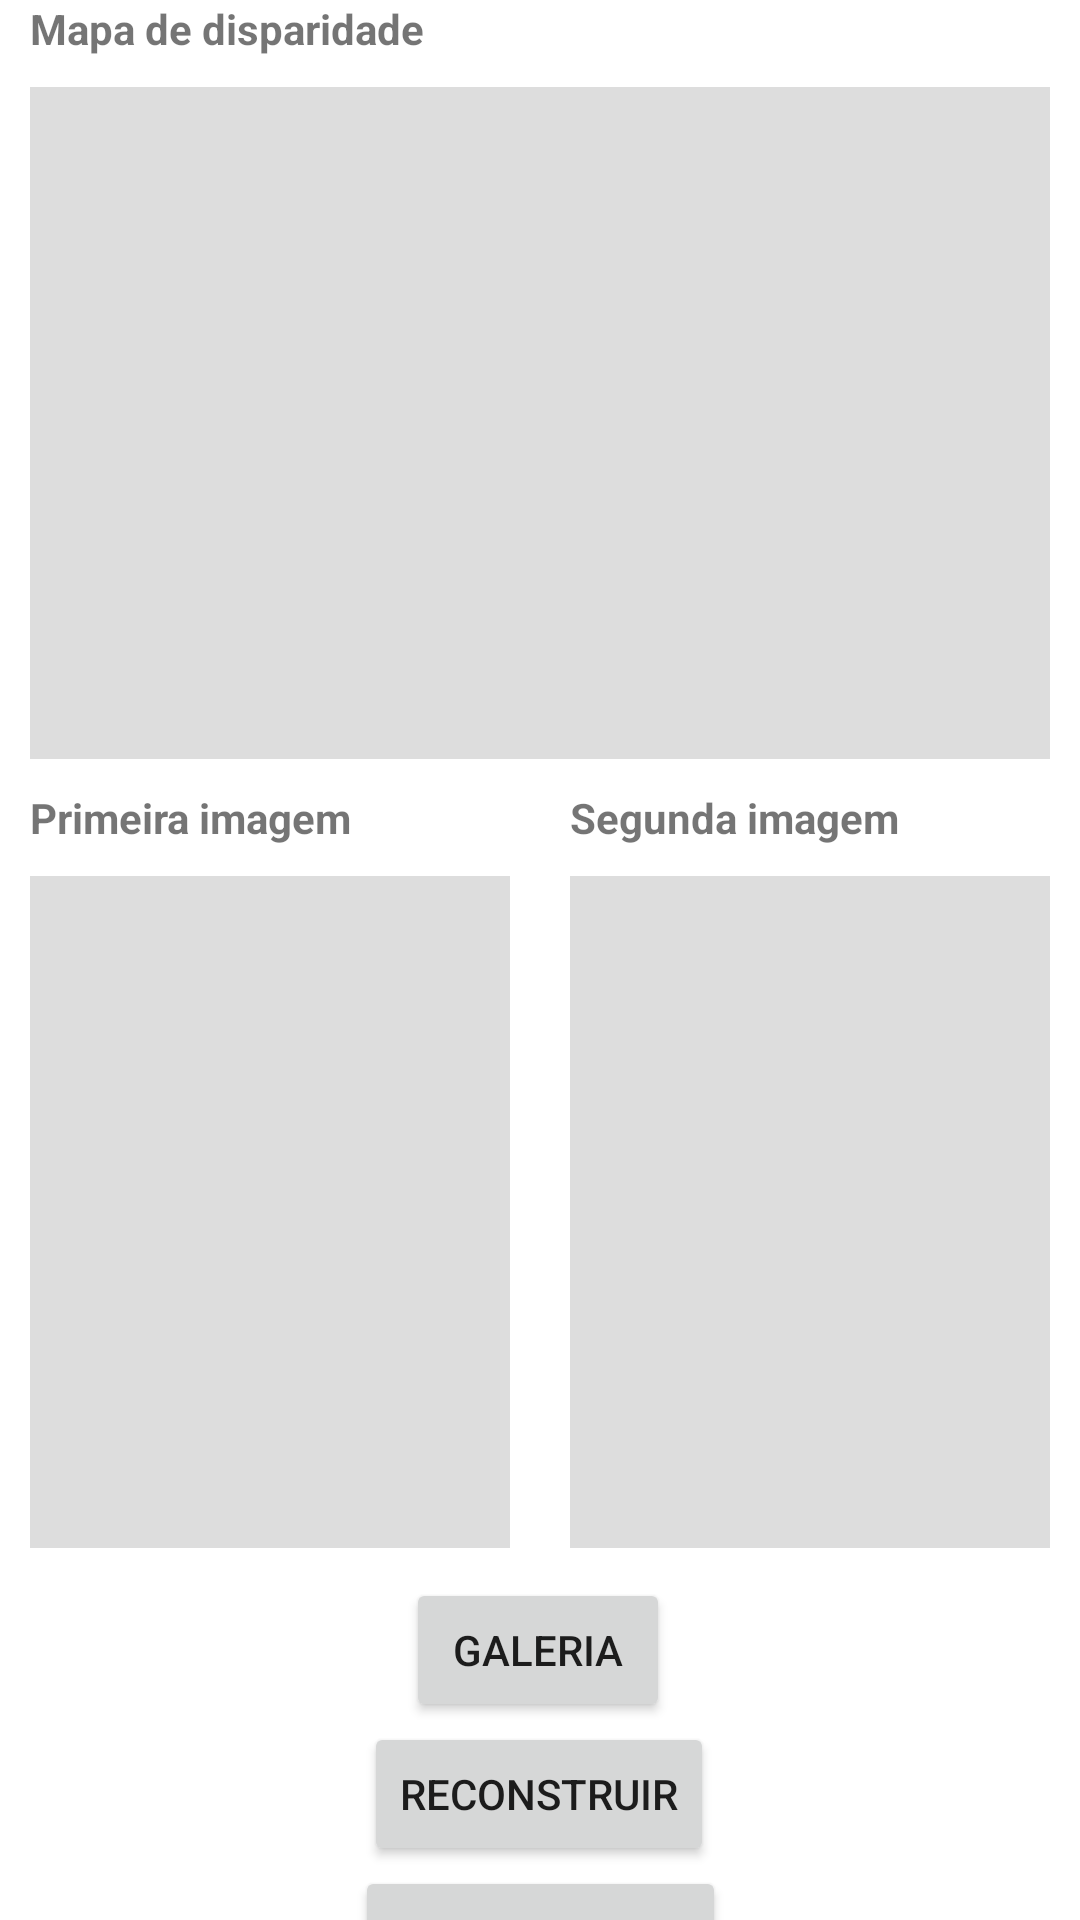

Reconstruct the res/layout file that produces this screen, plus the resources it refers to.
<!-- AndroidManifest.xml: application theme Theme.Reconstructsfm -->
<!-- res/layout/activity_main.xml -->
<?xml version="1.0" encoding="utf-8"?>
<androidx.constraintlayout.widget.ConstraintLayout xmlns:android="http://schemas.android.com/apk/res/android"
    xmlns:app="http://schemas.android.com/apk/res-auto"
    xmlns:tools="http://schemas.android.com/tools"
    android:layout_width="match_parent"
    android:layout_height="match_parent"
    tools:context=".MainActivity">
    <TextView
        android:id="@+id/disparitylabel"
        android:layout_width="wrap_content"
        android:layout_height="wrap_content"
        android:text="Mapa de disparidade"
        android:textStyle="bold"
        android:layout_marginStart="10dp"
        app:layout_constraintTop_toTopOf="parent"
        app:layout_constraintStart_toStartOf="parent"/>

    <TextView
        android:id="@+id/first_img_label"
        android:layout_width="wrap_content"
        android:layout_height="wrap_content"
        android:layout_marginStart="10dp"
        android:textStyle="bold"
        android:text="Primeira imagem"
        app:layout_constraintTop_toBottomOf="@id/imageViewResult"
        app:layout_constraintStart_toStartOf="parent"/>

    <TextView
        android:id="@+id/second_img_label"
        android:layout_width="wrap_content"
        android:layout_height="wrap_content"
        android:layout_marginStart="10dp"
        android:textStyle="bold"
        android:text="Segunda imagem"
        app:layout_constraintTop_toBottomOf="@id/imageViewResult"
        app:layout_constraintStart_toStartOf="@id/imageViewRight"/>

    <Button
        android:id="@+id/button"
        android:layout_width="wrap_content"
        android:layout_height="wrap_content"
        android:text="Galeria"
        app:layout_constraintEnd_toEndOf="parent"
        app:layout_constraintHorizontal_bias="0.498"
        app:layout_constraintStart_toStartOf="parent"
        app:layout_constraintTop_toBottomOf="@+id/imageViewLeft" />

    <Button
        android:id="@+id/sfm"
        android:layout_width="wrap_content"
        android:layout_height="wrap_content"
        android:text="Reconstruir"
        android:onClick="performSfm"
        app:layout_constraintEnd_toEndOf="parent"
        app:layout_constraintHorizontal_bias="0.498"
        app:layout_constraintStart_toStartOf="parent"
        app:layout_constraintTop_toBottomOf="@+id/button" />

    <Button
        android:id="@+id/btn_camera"
        android:layout_width="wrap_content"
        android:layout_height="wrap_content"
        android:text="Abrir camera"
        android:onClick="openCamera"
        app:layout_constraintEnd_toEndOf="parent"
        app:layout_constraintStart_toStartOf="parent"
        app:layout_constraintTop_toBottomOf="@+id/sfm" />


    <ImageView
        android:id="@+id/imageViewLeft"
        android:layout_width="0dp"
        android:layout_height="244dp"
        android:layout_marginBottom="487dp"
        android:padding="10dp"
        app:layout_constraintEnd_toStartOf="@id/imageViewRight"
        app:layout_constraintTop_toBottomOf="@id/first_img_label"
        app:layout_constraintStart_toStartOf="parent"
        app:srcCompat="?android:attr/fastScrollTrackDrawable" />

    <ImageView
        android:id="@+id/imageViewRight"
        android:layout_width="0dp"
        android:layout_height="244dp"
        android:padding="10dp"
        app:layout_constraintBottom_toTopOf="@+id/button"
        app:layout_constraintEnd_toEndOf="parent"
        app:layout_constraintHorizontal_bias="0.0"
        app:layout_constraintStart_toEndOf="@id/imageViewLeft"
        app:layout_constraintTop_toBottomOf="@id/second_img_label"
        app:layout_constraintVertical_bias="0.0"
        app:srcCompat="?android:attr/fastScrollTrackDrawable" />

    <ImageView
        android:id="@+id/imageViewResult"
        android:layout_width="0dp"
        android:layout_height="244dp"
        android:padding="10dp"
        app:layout_constraintEnd_toEndOf="parent"
        app:layout_constraintStart_toStartOf="parent"
        app:layout_constraintTop_toBottomOf="@id/disparitylabel"
        app:srcCompat="?android:attr/fastScrollTrackDrawable" />

</androidx.constraintlayout.widget.ConstraintLayout>
<!-- resources referenced by this layout -->
<resources>
  <style name="Theme.Reconstructsfm" parent="Theme.MaterialComponents.DayNight.DarkActionBar">
          
          <item name="colorPrimary">@color/purple_500</item>
          <item name="colorPrimaryVariant">@color/purple_700</item>
          <item name="colorOnPrimary">@color/white</item>
          
          <item name="colorSecondary">@color/teal_200</item>
          <item name="colorSecondaryVariant">@color/teal_700</item>
          <item name="colorOnSecondary">@color/black</item>
          
          <item name="android:statusBarColor" tools:targetApi="l">?attr/colorPrimaryVariant</item>
          
      </style>
  <!-- not gathered from this repository: default colours our renderer supplied (Android Studio template values) -->
  <color name="purple_500">#FF6200EE</color>
  <color name="purple_700">#FF3700B3</color>
  <color name="teal_200">#FF03DAC5</color>
  <color name="teal_700">#FF018786</color>
  <color name="black">#FF000000</color>
  <color name="white">#FFFFFFFF</color>
</resources>
